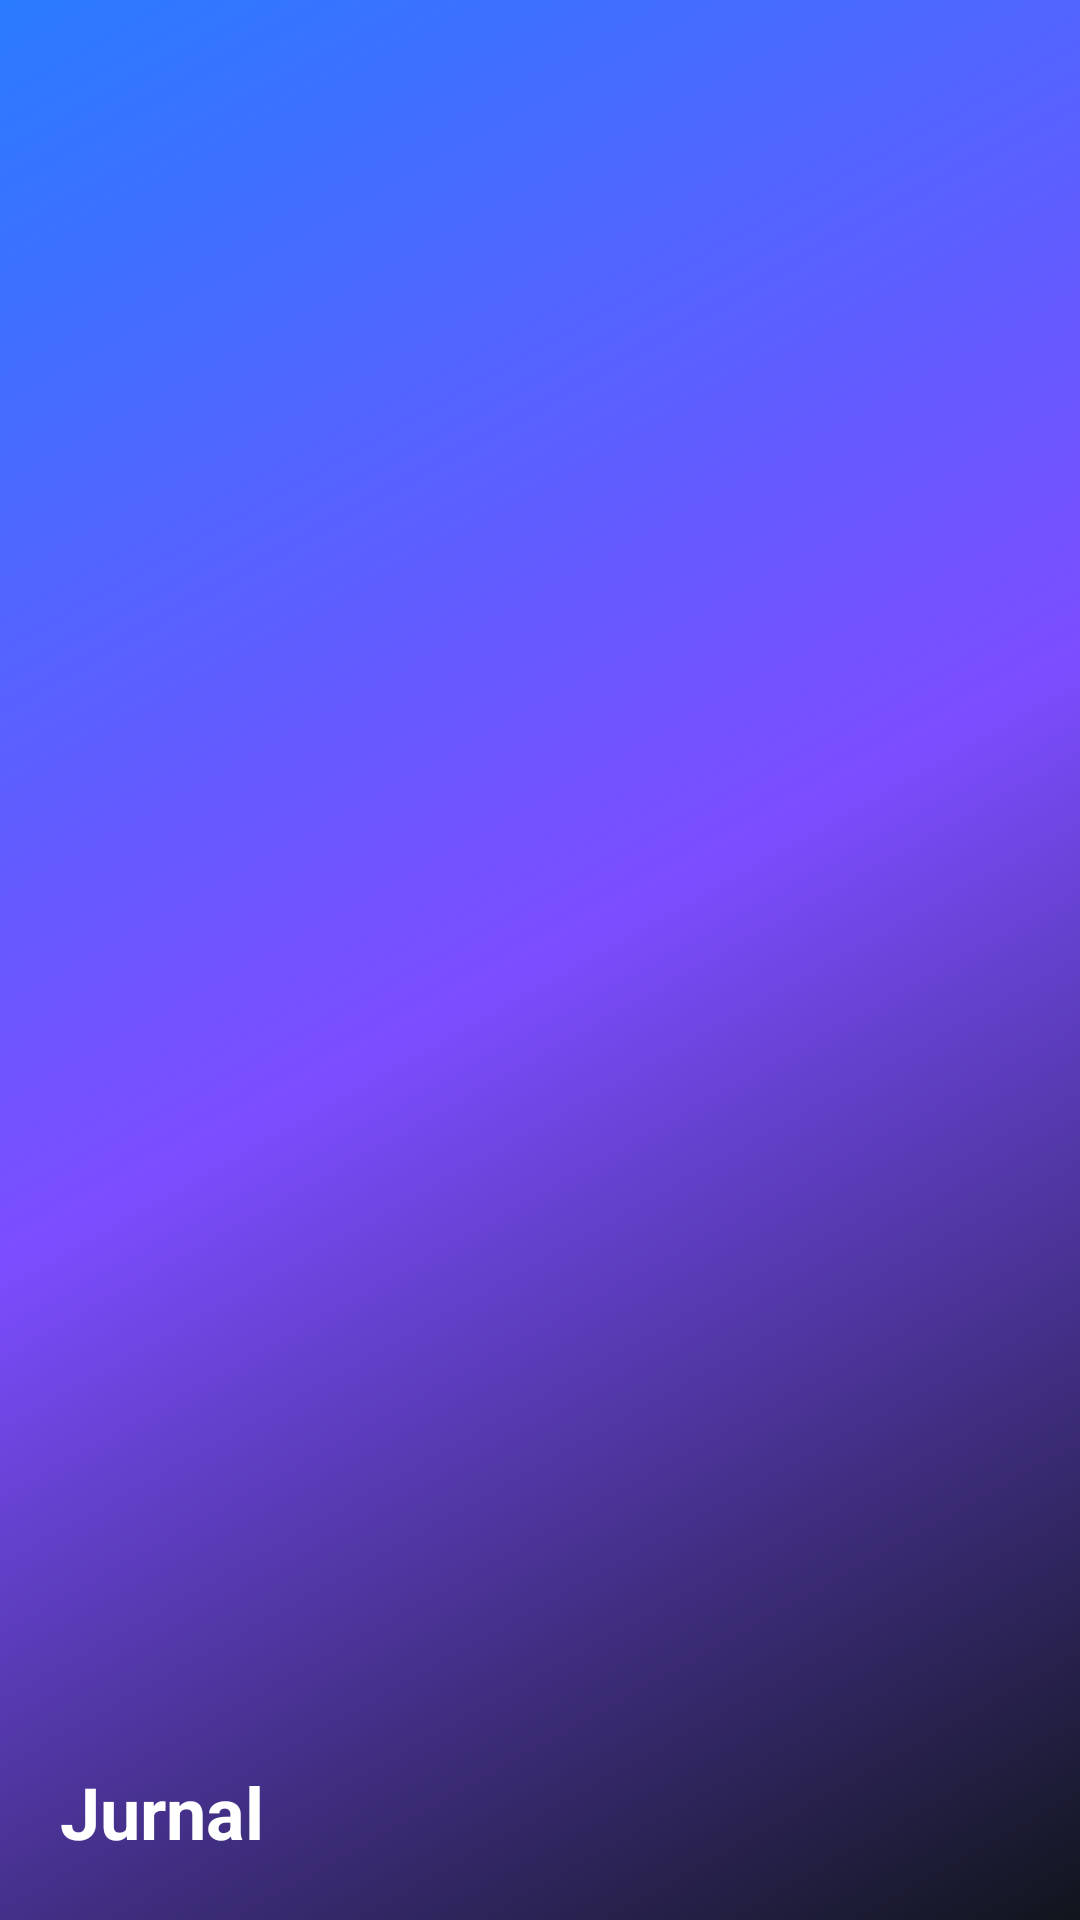

Here is an Android app screen rendered from its layout file. Give the layout XML and the strings, colors and styles it references.
<!-- AndroidManifest.xml: application theme Theme.Jurnals -->
<!-- res/layout/nav_header.xml -->
<?xml version="1.0" encoding="utf-8"?>
<LinearLayout xmlns:android="http://schemas.android.com/apk/res/android"
    android:layout_width="match_parent"
    android:layout_height="180dp"
    android:orientation="vertical"
    android:gravity="bottom"
    android:padding="20dp"
    android:background="@drawable/bg_nav_header">

    <TextView
        android:layout_width="wrap_content"
        android:layout_height="wrap_content"
        android:text="Jurnal"
        android:textColor="@android:color/white"
        android:textSize="24sp"
        android:textStyle="bold"/>

</LinearLayout>
<!-- resources referenced by this layout -->
<resources>
  <!-- drawable bg_nav_header (drawable) -->
  <?xml version="1.0" encoding="utf-8"?>
  <shape xmlns:android="http://schemas.android.com/apk/res/android">
      <gradient
          android:angle="315"
          android:startColor="#2A7BFF"
          android:centerColor="#7C4DFF"
          android:endColor="#10151C"/>
  </shape>
  <style name="Theme.Jurnals" parent="Base.Theme.Jurnals" />
  <style name="Base.Theme.Jurnals" parent="Theme.Material3.DayNight.NoActionBar">
          <item name="android:statusBarColor">#09111B</item>
          <item name="android:navigationBarColor">#09111B</item>
          <item name="android:windowLightStatusBar">false</item>
          <item name="android:windowLightNavigationBar">false</item>
          <item name="android:windowBackground">#09111B</item>
  
          <item name="colorPrimary">#09111B</item>
          <item name="colorSecondary">#09111B</item>
      </style>
</resources>
